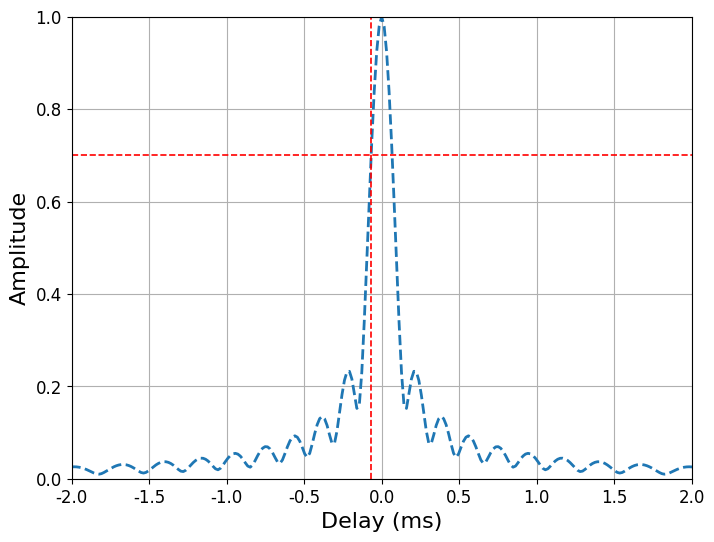
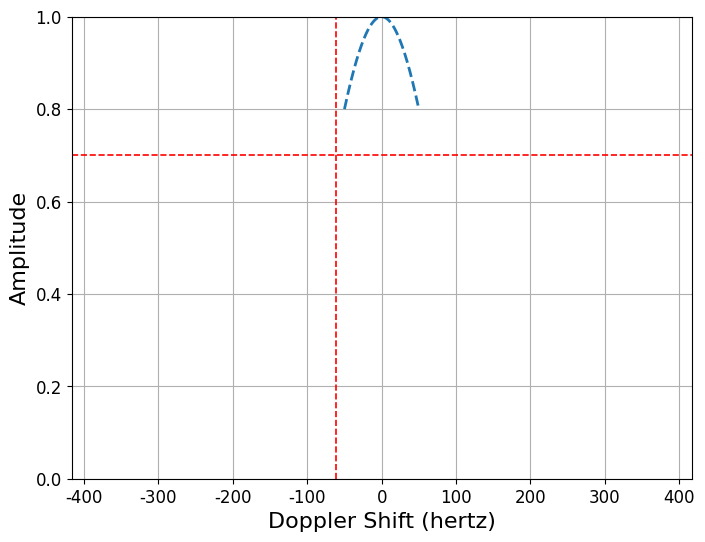
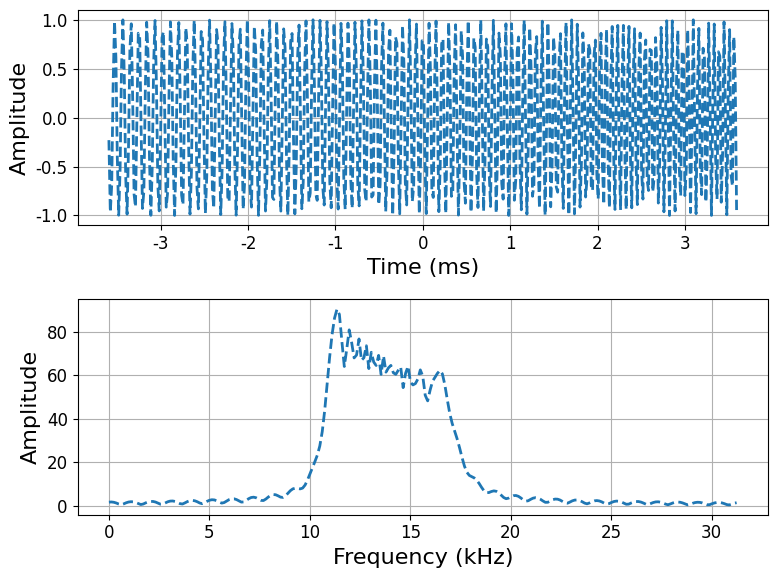

These figures' Python source, in order:
#!/usr/bin/env python3
# -*- coding: utf-8 -*-
"""
Created on Wed Oct  8 20:25:06 2025

[redacted]

https://mp.weixin.qq.com/s?__biz=Mzk0NTQzNDQyMw==&mid=2247502308&idx=4&sn=8eb3ac77f9d8ae2dbfade0011eedb5e4&chksm=c29f97bf19222e341b5832810dacdd7319fe5ef8c8def5905cf43287d77aeafdd819bbc9d16b&mpshare=1&scene=1&srcid=1008SjlJA9Ns6D8TDm5hPxrd&sharer_shareinfo=c18b3490bcb876724f662116bc2573ba&sharer_shareinfo_first=c18b3490bcb876724f662116bc2573ba&exportkey=n_ChQIAhIQAUNkqDURM2ZhmS71nfbByBKfAgIE97dBBAEAAAAAACaSJZJh6cwAAAAOpnltbLcz9gKNyK89dVj05WPG4mHIk%2FbazCYhiyl4Pop9R25ap1haGYWITqEOXbNG7OJTkR95%2Fjzic3SxIV84UceXBT74i1SDL9GPtCGvXU06TW2GBSENtWTHALcv%2FbwCt7JylonDS2AroAJgSIUzCA9Dc4nu3Ik5P3hMVSjYOPn57gGPHIWa%2BaTsgBCqyItO%2BW3SPNQVFc%2BaS4T3KkRtRoEFC7ypCYbz9BmvecZMJvR3L9okima6Kw5N9pY1cbMBY1%2FvsLm9Nek%2BFXNxJcsG02lHbHBnyIuY%2Fs5iydGl2S59h9xyPWQCf3aPqdOnEs3%2FBAtfl7I8NgXAVXDUXrVFyblhyNDqSPJA&acctmode=0&pass_ticket=R5QG9DzJhwUKUF2GjUbU7GrXL5r93BVCnZocyPDI9S%2F9owv9ehWFZZLoHLMNn6Xy&wx_header=0#rd


"""

import numpy as np
import matplotlib.pyplot as plt
from scipy.signal import hilbert
from scipy.fft import fft, fftshift
from scipy.fft import next_fast_len
# 全局设置字体大小
# plt.rcParams["font.family"] = "Times New Roman"
plt.rcParams["font.family"] = "SimSun"
plt.rcParams['font.size'] = 14  # 设置全局字体大小
plt.rcParams['axes.titlesize'] = 16  # 设置坐标轴标题字体大小
plt.rcParams['axes.labelsize'] = 16  # 设置坐标轴标签字体大小
plt.rcParams['xtick.labelsize'] = 12  # 设置 x 轴刻度字体大小
plt.rcParams['ytick.labelsize'] = 12  # 设置 y 轴刻度字体大小
plt.rcParams['axes.unicode_minus'] = False # 用来显示负号
plt.rcParams["figure.figsize"] = [8, 6] # 调整生成的图表最大尺寸
# plt.rcParams['figure.dpi'] = 300 # 每英寸点数
plt.rcParams['lines.linestyle'] = '--'
plt.rcParams['lines.linewidth'] = 2     # 线条宽度
plt.rcParams['lines.color'] = 'blue'
plt.rcParams['lines.markersize'] = 6 # 标记大小
# plt.rcParams['figure.facecolor'] = 'lightgrey'  # 设置图形背景色为浅灰色
plt.rcParams['figure.facecolor'] = 'white'  # 设置图形背景色为浅灰色
plt.rcParams['axes.edgecolor'] = 'black'  # 设置坐标轴边框颜色为黑色
plt.rcParams['legend.fontsize'] = 12


def ambgfun(x, fs, prf):
    """
        计算信号的模糊函数
        这是一个简化的实现，可能需要根据实际需求调整
    """
    N = len(x)
    # 时延范围
    max_delay = N // 2
    delays = np.arange(-max_delay, max_delay) / fs

    # 多普勒范围
    max_doppler = prf / 2
    dopplers = np.linspace(-max_doppler, max_doppler, 1024)

    # 初始化模糊函数矩阵
    afmag = np.zeros((len(dopplers), len(delays)))

    # 计算模糊函数
    for i, delay in enumerate(delays):
        delay_samples = int(delay * fs)
        for j, doppler in enumerate(dopplers):
            # 时延信号
            if delay_samples >= 0:
                x1 = x[:N-delay_samples]
                x2 = x[delay_samples:] * np.exp(1j * 2 * np.pi * doppler * np.arange(N-delay_samples) / fs)
            else:
                x1 = x[-delay_samples:]
                x2 = x[:N+delay_samples] * np.exp(1j * 2 * np.pi * doppler * np.arange(N+delay_samples) / fs)

            # 计算互相关
            afmag[j, i] = np.abs(np.sum(x1 * np.conj(x2)))

    # 归一化
    afmag = afmag / np.max(afmag)

    return afmag, delays, dopplers

def ambgfun1(x, fs, prf = 1000):
    if not isinstance(x, np.ndarray):
        x = np.array(x)
    Nx = len(x)
    Ex = np.sum(np.abs(x) ** 2)

    # Auto-ambiguity: N = 2*Nx - 1 delays
    N_delay = 2 * Nx - 1

    # Number of Doppler frequencies: M = 2^ceil(log2(N))
    M_doppler = 2 ** int(np.ceil(np.log2(N_delay)))

    # Auto-ambiguity delay vector
    delay = np.arange(1-Nx, Nx) / fs

    # Create Doppler frequency vector
    doppler = np.linspace(-fs/2, fs/2 - fs/M_doppler, int(M_doppler))

    # Initialize ambiguity function matrix
    afmag = np.zeros((len(doppler), len(delay)), dtype=complex)

    # Compute ambiguity function
    for i, fd in enumerate(doppler):
        for j, tau in enumerate(delay):
            # Convert delay to samples
            tau_samples = int(round(tau * fs))

            # Auto-ambiguity function
            if 0 <= tau_samples < Nx:
                # Positive delay
                u1 = x[tau_samples:] * np.exp(1j * 2 * np.pi * fd *  np.arange(Nx - tau_samples) / fs)
                u2 = x[:Nx - tau_samples]
                afmag[i, j] = np.dot(u1, np.conj(u2))
            elif tau_samples < 0 and tau_samples > -Nx:
                # Negative delay
                tau_samples_abs = abs(tau_samples)
                u1 = x[:Nx - tau_samples_abs] * np.exp(1j * 2 * np.pi * fd *  np.arange(Nx - tau_samples_abs) / fs)
                u2 = x[tau_samples_abs:]
                afmag[i, j] = np.dot(u1, np.conj(u2))
    afmag = np.abs(afmag) / Ex
    return afmag, delay, doppler


# 主程序
# Hfm参数
fc = 12.5e3
fs = 5 * fc
ts = 1 / fs
N = 450
T = (1 / fs) * N

B = 6000
fmax = fc / (1 - B / (2 * fc))
fmin = fc / (1 + B / (2 * fc))
bw = fmax - fmin
t0 = fc * N * ts / B
K = N * ts * fmax * fmin / B
W = B * N * ts
t = (np.arange(-(N-1)/2, (N-1)/2 + 1) * ts).reshape(-1, 1)
x0 = np.exp(-1j * (2 * np.pi * K * np.log(1 - t / t0)))
m = bw / T
v = 9
c = 1500
D = 1 + 2 * v / c
ft = fc / (1 - (m / fc) * t)
ftr = fc * D / (1 - (m / fc) * D * t)

# 图1: 频率随时间变化
fig, ax = plt.subplots( figsize = (8, 6))
ax.plot(t, ft, label='Transmitted')
ax.plot(t, ftr, label='Received')
ax.grid(True)
ax.set_xlabel('Time (s)')
ax.set_ylabel('Frequency (Hz)')
ax.legend()
plt.show()
plt.close()


# 接收信号
tr = (np.arange(-(N-1)/2, (N-1)/2 + 1) + 50) * ts
xr = np.exp(-1j * (2 * np.pi * K * np.log(1 - tr / t0)))

prf = 100
L = int(round((1 / prf) / ts))

# 创建发射信号
x = np.zeros(L, dtype=complex)
x[:N] = x0.flatten()

# 计算模糊函数
afmag, delay, doppler = ambgfun(x, fs, prf)
ambgu = afmag * (afmag > 0.5)

# 图2: 模糊函数3D图
X, Y = np.meshgrid(delay, doppler)

fig = plt.figure(figsize = (8, 8) , constrained_layout = True)
ax = fig.add_subplot(111, projection='3d')
cbar = ax.plot_surface(X, Y, afmag, rstride = 5, cstride = 5, cmap = plt.get_cmap('jet'))
# plt.colorbar(cbar)
ax.set_xlim([-8e-3, 8e-3])
ax.set_ylim([-6600, 6600])
ax.set_xlabel('Delay (second)')
ax.set_ylabel('Doppler Shift (hertz)')
ax.grid(False)
ax.set_proj_type('ortho')
plt.show()
plt.close()

# 图3: 模糊函数等高线图
fig, ax = plt.subplots( figsize = (8, 6))
ax.contour(delay, doppler, ambgu)
ax.set_xlim([-8e-3, 8e-3])
ax.set_ylim([-7600, 7600])
ax.set_xlabel('Delay (second)')
ax.set_ylabel('Doppler Shift (hertz)')

ax.grid(True)
plt.show()
plt.close()

# 提取零多普勒和零时延剖面
# 注意：这里索引可能需要根据实际数组大小调整
afmag_T0 = afmag[len(doppler)//2, :]  # 零多普勒剖面
afmag_f0 = afmag[:, len(delay)//2]    # 零时延剖面

# 图4: 距离模糊函数
plt.figure(4)
plt.plot(delay * 1000, afmag_T0)
plt.xlabel('Delay (ms)')
plt.ylabel('Amplitude')
plt.grid(True)
plt.xlim([-2, 2])
plt.ylim([0, 1])
plt.axhline(y=0.7, color='r', linestyle='--', linewidth=1.2)
plt.axvline(x=-0.44/bw * 1000, color='r', linestyle='--', linewidth=1.2)

# 图5: 速度模糊函数
plt.figure(5)
plt.plot(doppler, afmag_f0)
plt.xlabel('Doppler Shift (hertz)')
plt.ylabel('Amplitude')
plt.xlim([-3/T, 3/T])
plt.ylim([0, 1])
plt.grid(True)
plt.axhline(y=0.7, color='r', linestyle='--', linewidth=1.2)
plt.axvline(x=-0.44/T, color='r', linestyle='--', linewidth=1.2)

# 图6: 信号时域和频域表示
tx = np.arange(L) * ts * 1000
plt.figure(6)

# 时域图
plt.subplot(2, 1, 1)
plt.plot(t.flatten() * 1000, np.real(x0.flatten()))
plt.ylim([-1.1, 1.1])
plt.xlabel('Time (ms)')
plt.ylabel('Amplitude')
plt.grid(True)

# 频域图
plt.subplot(2, 1, 2)
nfft = int(2 ** np.ceil(np.log2(450)))
fre = np.arange(0, nfft/2 + 1) * fs / nfft / 1000
fftr = fft(x[:450], nfft)
plt.plot(fre, np.abs(fftr[:int(nfft/2) + 1]))
plt.xlabel('Frequency (kHz)')
plt.ylabel('Amplitude')
plt.grid(True)

plt.tight_layout()
plt.show()



